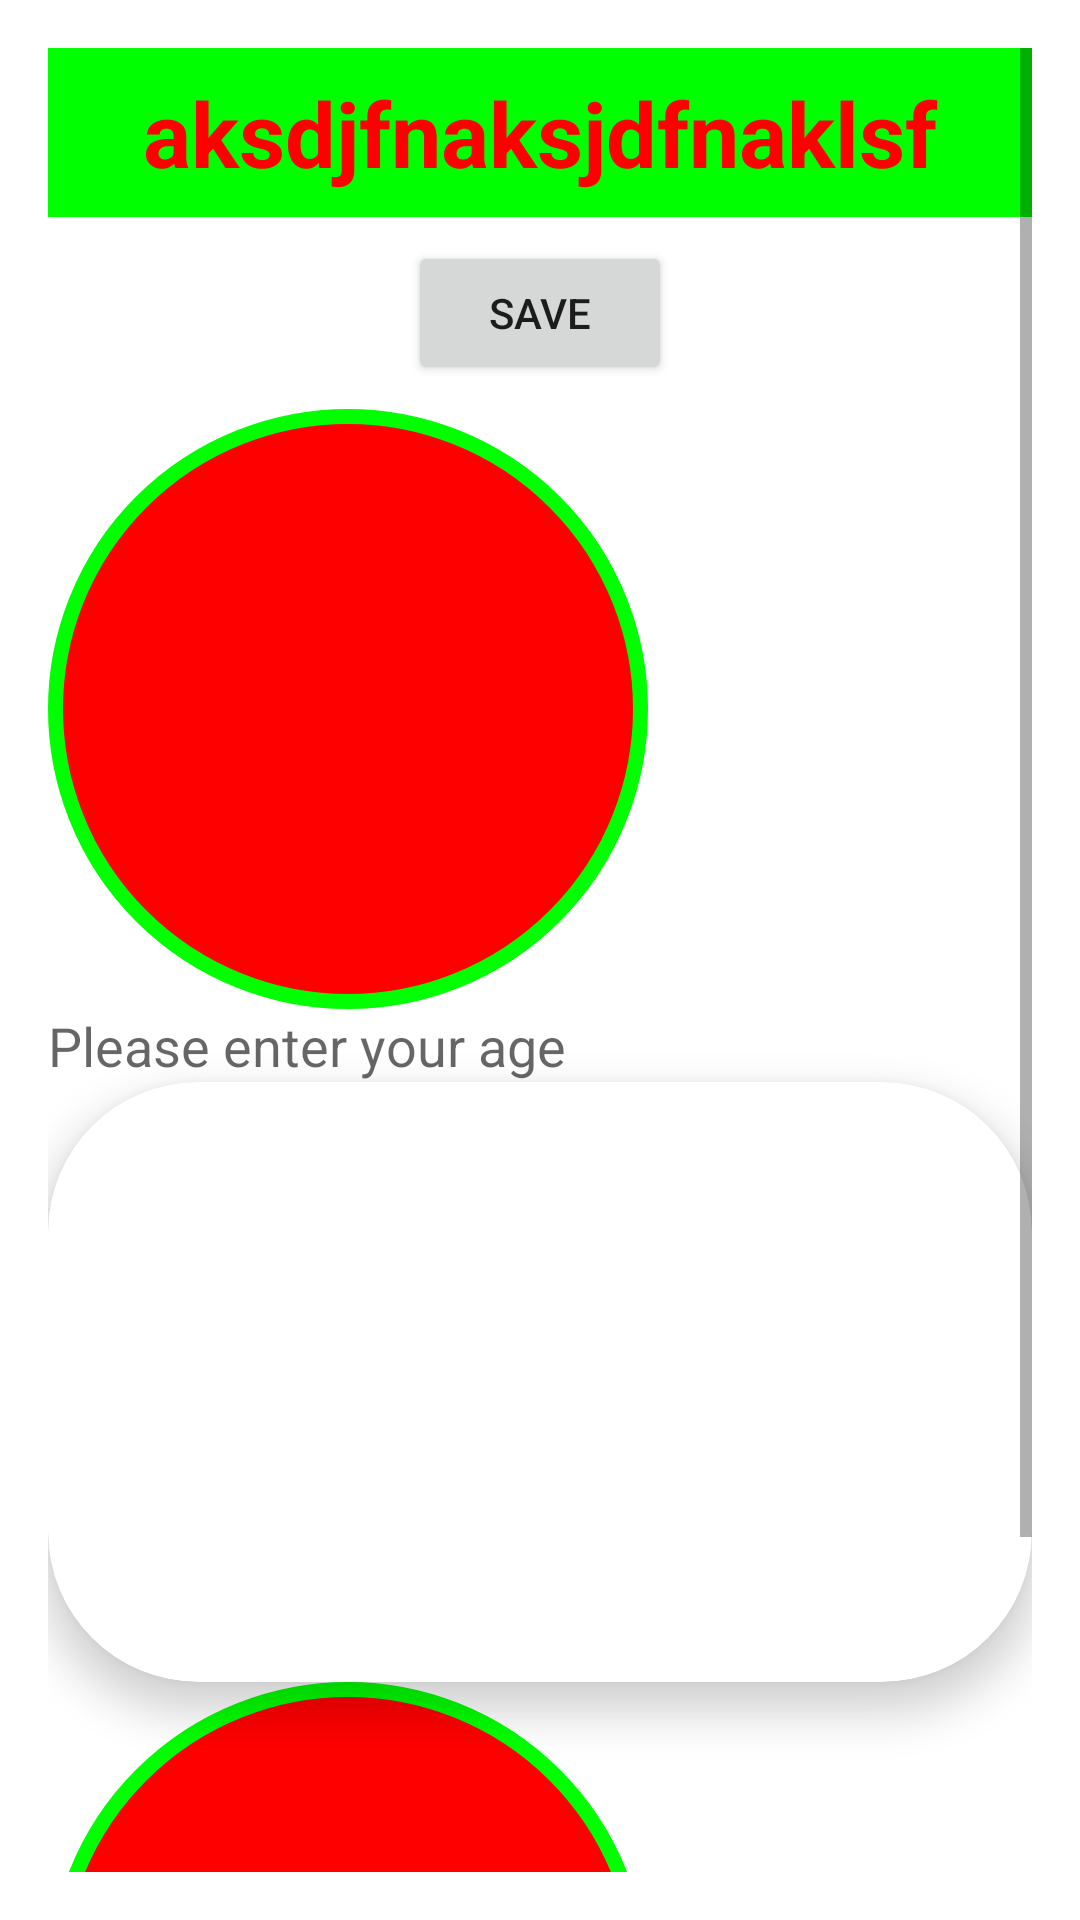

Android layout source for this screen:
<!-- AndroidManifest.xml: activity theme Theme.AppCompat.Light.Dialog -->
<!-- res/layout/activity_main.xml -->
<?xml version="1.0" encoding="utf-8"?>
<ScrollView xmlns:android="http://schemas.android.com/apk/res/android"
    xmlns:app="http://schemas.android.com/apk/res-auto"
    xmlns:tools="http://schemas.android.com/tools"
    android:layout_width="match_parent"
    android:layout_height="match_parent">

    <LinearLayout
        android:layout_width="match_parent"
        android:layout_height="match_parent"
        android:orientation="vertical"
        tools:context=".MainActivity">

        <TextView
            style="@style/CustomTextStyle"
            android:id="@+id/txtTitle"
            android:layout_width="match_parent"
            android:layout_height="wrap_content"
            android:background="@color/pure_green"
            android:gravity="center"
            android:padding="8dp"
            android:text="aksdjfnaksjdfnaklsf" />

        <Button
            android:id="@+id/btnSave"
            android:layout_width="wrap_content"
            android:layout_height="wrap_content"
            android:layout_gravity="center"
            android:layout_margin="8dp"
            android:text="@string/save" />

        <ImageView
            android:id="@+id/imgProfile"
            android:layout_width="200dp"
            android:layout_height="200dp"
            android:clickable="true"
            android:scaleType="centerCrop"
            android:src="@drawable/shape_selector" />

        <EditText
            android:id="@+id/edtAge"
            android:layout_width="match_parent"
            android:layout_height="wrap_content"
            android:background="@android:color/transparent"
            android:hint="@string/please_enter_your_age"
            android:inputType="number"
            android:maxLength="2" />

        <androidx.cardview.widget.CardView
            android:layout_width="match_parent"
            android:layout_height="200dp"
            app:cardCornerRadius="50dp"
            app:cardElevation="8dp" />

        <ImageView
            android:layout_width="200dp"
            android:layout_height="200dp"
            android:clickable="true"
            android:scaleType="centerCrop"
            android:src="@drawable/shape_selector" />
    </LinearLayout>
</ScrollView>
<!-- resources referenced by this layout -->
<resources>
  <color name="pure_green">#00FF00</color>
  <!-- drawable shape_selector (drawable) -->
  <?xml version="1.0" encoding="utf-8"?>
  <selector xmlns:android="http://schemas.android.com/apk/res/android">
  
      <item android:drawable="@drawable/shape_circle_red" android:state_pressed="false" />
      <item android:drawable="@drawable/shape_circle_red_stroke_blue" android:state_pressed="true" />
  </selector>
  <string name="please_enter_your_age">Please enter your age</string>
  <string name="save">SAVE</string>
  <style name="CustomTextStyle">
          <item name="android:textColor">@color/pure_red</item>
          <item name="android:textSize">30sp</item>
          <item name="android:textStyle">bold</item>
      </style>
  <!-- drawable shape_circle_red (drawable) -->
  <?xml version="1.0" encoding="utf-8"?>
  <shape xmlns:android="http://schemas.android.com/apk/res/android">
  
      <solid android:color="@color/pure_red" />
      <corners android:radius="100dp" />
      <stroke
          android:width="5dp"
          android:color="@color/pure_green" />
  </shape>
  <!-- drawable shape_circle_red_stroke_blue (drawable) -->
  <?xml version="1.0" encoding="utf-8"?>
  <shape xmlns:android="http://schemas.android.com/apk/res/android">
  
      <solid android:color="@color/pure_red" />
      <corners android:radius="100dp" />
      <stroke
          android:width="5dp"
          android:color="@color/pure_blue" />
  </shape>
  <color name="pure_red">#FF0000</color>
  <color name="pure_blue">#0000FF</color>
</resources>
